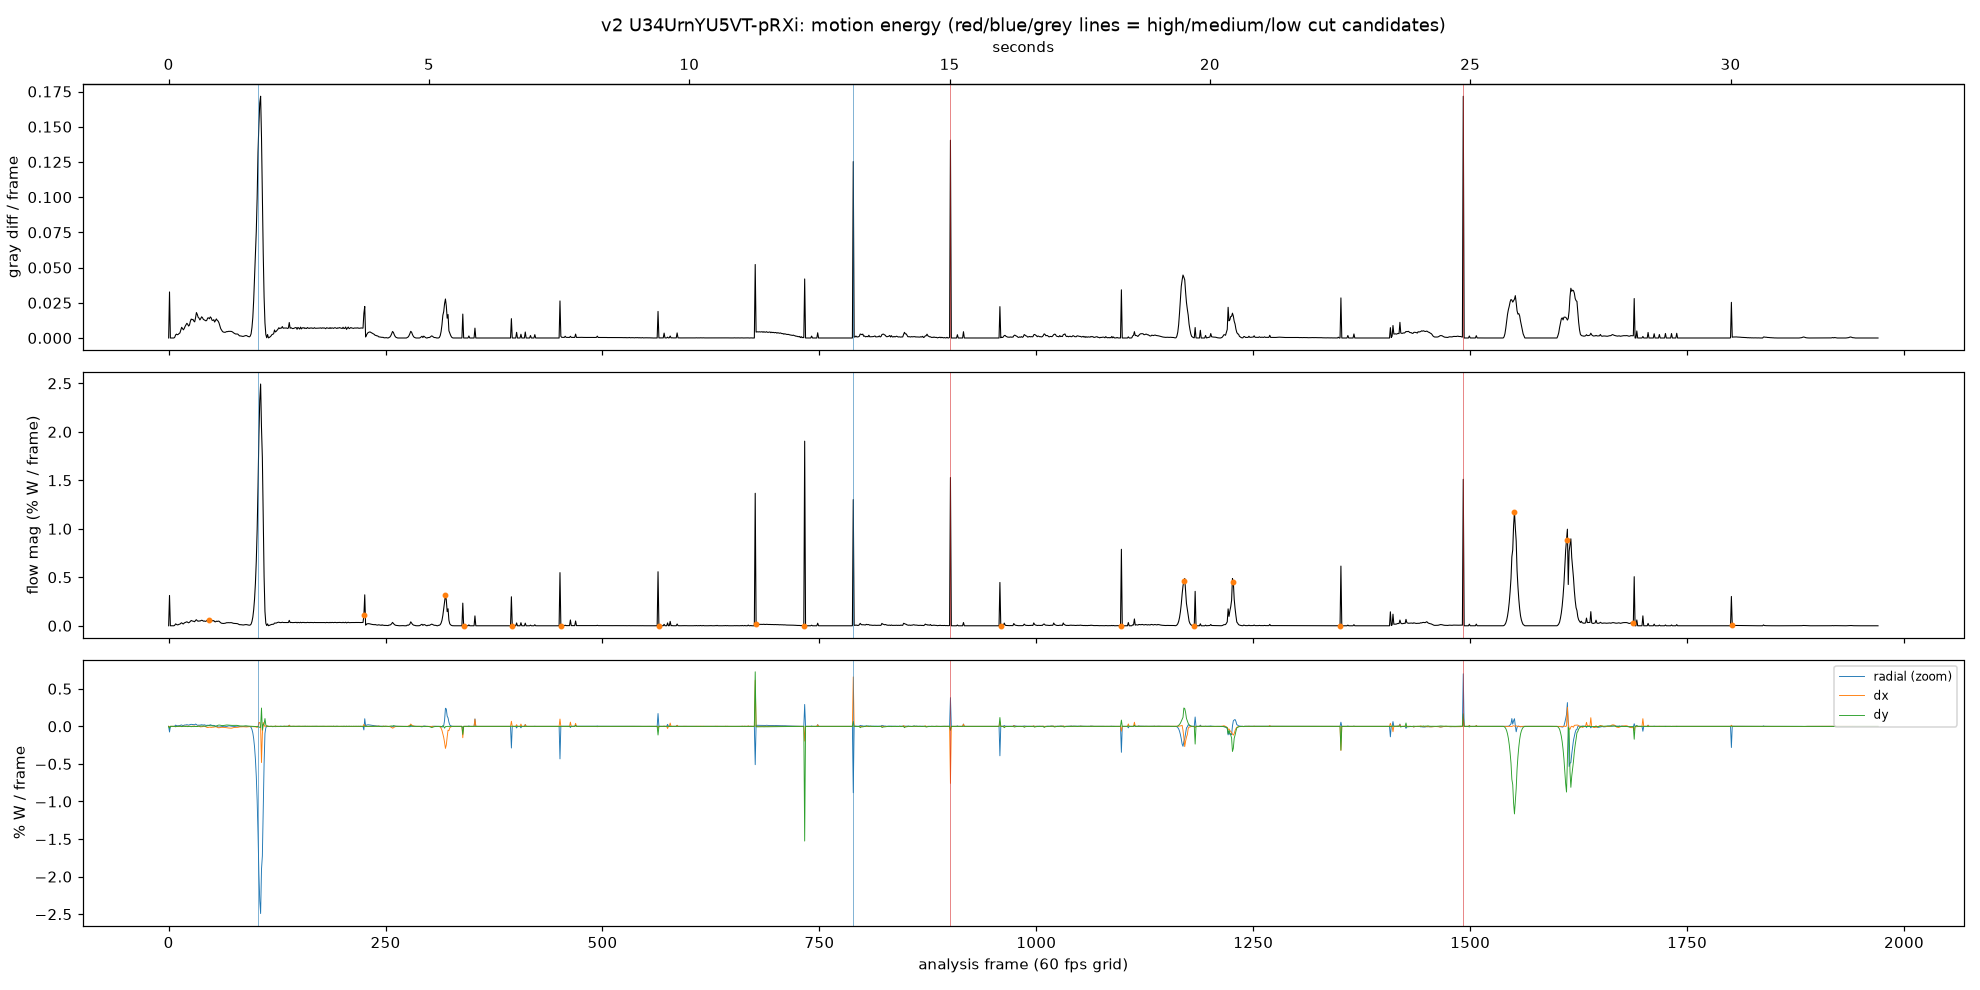

Source data for this figure (header and first rows):
frame, time_s, unique, diff_mean, diff_p95, flow_mag, flow_p95, flow_dx, flow_dy, flow_radial, flow_rot, local_fps
0, 0.0000, 1, 0.00000, 0.00000, 0.00000, 0.00000, 0.00000, 0.00000, 0.00000, 0.00000, 30.5
1, 0.0167, 1, 0.03271, 0.02745, 0.3129, 1.796, -0.00325, -0.02720, -0.07543, -0.02098, 31.5
2, 0.0333, 1, 0.00000, 0.00000, 0.00000, 0.00000, 0.00000, -0.00000, -0.00000, -0.00000, 32.5
3, 0.0500, 1, 0.00000, 0.00000, 0.00000, 0.00000, -0.00000, -0.00000, -0.00000, -0.00000, 33.4
4, 0.0667, 1, 0.00000, 0.00000, 0.00000, 0.00000, 0.00000, 0.00000, -0.00000, 0.00000, 34.4
5, 0.0833, 1, 0.00000, 0.00000, 0.00000, 0.00000, 0.00000, 0.00000, 0.00000, 0.00000, 35.4
6, 0.1000, 1, 0.00000, 0.00000, 0.00000, 0.00000, 0.00000, 0.00000, 0.00000, 0.00000, 36.4
7, 0.1167, 1, 0.00049, 0.00000, 0.00515, 0.00000, 0.00019, -0.00021, 0.00212, -0.00024, 37.4
8, 0.1333, 1, 0.00216, 0.00000, 0.01936, 0.00000, -0.00348, -0.00575, 0.01661, -0.00021, 38.4
9, 0.1500, 1, 0.00274, 0.00000, 0.01448, 0.00000, -0.00006, -0.00090, 0.00945, 0.00003, 39.3
10, 0.1667, 1, 0.00230, 0.00000, 0.00937, 0.00000, 0.00014, -0.00027, 0.00683, -0.00001, 40.3
11, 0.1833, 1, 0.00256, 0.00000, 0.01035, 0.01197, 0.00165, 0.00133, 0.00825, 0.00009, 41.3
12, 0.2000, 1, 0.00315, 0.00000, 0.01525, 0.06283, 0.00051, 0.00053, 0.01005, 0.00004, 42.3
13, 0.2167, 1, 0.00359, 0.00000, 0.01699, 0.06947, 0.00087, 0.00096, 0.01018, 0.00060, 43.3
14, 0.2333, 1, 0.00549, 0.00392, 0.02562, 0.1976, 0.00021, 0.00219, 0.01668, -0.00018, 44.3
15, 0.2500, 1, 0.00759, 0.01176, 0.03076, 0.2138, -0.00135, -0.00380, 0.01830, -0.00201, 45.2
16, 0.2667, 1, 0.00673, 0.01569, 0.02201, 0.1853, 0.00037, -0.00108, 0.01120, -0.00021, 46.2
17, 0.2833, 1, 0.00579, 0.01961, 0.01891, 0.1643, 0.00241, 0.00018, 0.01094, -0.00008, 47.2
18, 0.3000, 1, 0.00681, 0.02353, 0.02951, 0.1459, 0.00153, 0.00280, 0.01701, 0.00049, 48.2
19, 0.3167, 1, 0.00828, 0.01961, 0.03310, 0.2514, -0.00029, -0.00207, 0.01715, 0.00171, 49.2
20, 0.3333, 1, 0.00932, 0.05490, 0.03562, 0.2729, 0.00158, 0.00080, 0.01841, 0.00041, 50.2
21, 0.3500, 1, 0.01044, 0.05490, 0.04115, 0.2905, 0.00278, -0.00052, 0.02249, -0.00077, 51.1
22, 0.3667, 1, 0.00970, 0.05490, 0.03607, 0.2502, 0.00203, -0.00381, 0.01934, -0.00062, 52.1
23, 0.3833, 1, 0.00847, 0.04314, 0.03052, 0.205, 0.00249, -0.00071, 0.01576, 0.00017, 53.1
24, 0.4000, 1, 0.00918, 0.03922, 0.03566, 0.2137, 0.00088, 0.00041, 0.02040, -0.00072, 54.1
25, 0.4167, 1, 0.01182, 0.06667, 0.04565, 0.3482, -0.00078, 0.00127, 0.02432, -0.00013, 55.1
26, 0.4333, 1, 0.01346, 0.09412, 0.05487, 0.3882, -0.00144, -0.00527, 0.02705, -0.00133, 56.1
27, 0.4500, 1, 0.01298, 0.08627, 0.04998, 0.3411, 0.00239, -0.00010, 0.02578, 0.00010, 57.0
28, 0.4667, 1, 0.01325, 0.06667, 0.04802, 0.276, 0.00172, -0.00280, 0.02442, -0.00087, 58.0
29, 0.4833, 1, 0.01205, 0.07451, 0.04527, 0.2873, 0.00445, -0.00325, 0.02307, 0.00112, 59.0
30, 0.5000, 1, 0.01144, 0.06275, 0.04186, 0.2513, 0.00278, -0.00091, 0.02052, 0.00089, 60.0
31, 0.5167, 1, 0.01430, 0.09804, 0.05616, 0.3605, 0.00146, -0.00151, 0.03086, 0.00107, 60.0
32, 0.5333, 1, 0.01807, 0.1333, 0.06213, 0.4102, -0.00165, -0.00111, 0.02445, 0.00313, 60.0
33, 0.5500, 1, 0.01675, 0.1059, 0.05190, 0.3189, 0.00125, -0.00215, 0.01465, -0.00018, 60.0
34, 0.5667, 1, 0.01471, 0.09020, 0.04663, 0.2515, 0.00286, 0.00183, 0.01485, -0.00043, 60.0
35, 0.5833, 1, 0.01414, 0.07843, 0.05037, 0.2691, 0.00186, 0.00183, 0.01673, 0.00109, 60.0
36, 0.6000, 1, 0.01282, 0.07059, 0.04824, 0.3115, -0.00390, 0.00270, 0.01482, 0.00093, 60.0
37, 0.6167, 1, 0.01379, 0.08235, 0.05285, 0.2873, -0.00727, 0.00287, 0.01902, -0.00005, 60.0
38, 0.6333, 1, 0.01503, 0.1059, 0.05691, 0.3552, -0.00455, 0.00439, 0.02127, -0.00294, 60.0
39, 0.6500, 1, 0.01442, 0.08627, 0.05468, 0.3348, -0.00424, 0.00286, 0.01833, 0.00021, 60.0
40, 0.6667, 1, 0.01323, 0.07059, 0.04745, 0.2812, 0.00029, 0.00394, 0.01624, -0.00171, 60.0
41, 0.6833, 1, 0.01290, 0.06275, 0.04937, 0.2402, 0.00193, 0.00304, 0.02058, -0.00218, 60.0
42, 0.7000, 1, 0.01252, 0.07451, 0.04636, 0.2621, -0.00016, 0.00117, 0.01646, -0.00164, 60.0
43, 0.7167, 1, 0.01214, 0.07451, 0.04623, 0.2655, -0.00734, 0.00125, 0.01325, 0.00025, 60.0
44, 0.7333, 1, 0.01265, 0.06667, 0.05312, 0.3225, -0.01257, 0.00593, 0.01301, -0.00109, 60.0
45, 0.7500, 1, 0.01419, 0.09020, 0.06096, 0.3515, -0.01613, 0.00763, 0.01490, -0.00437, 60.0
46, 0.7667, 1, 0.01431, 0.09020, 0.06253, 0.3153, -0.01268, 0.00873, 0.01375, -0.00204, 60.0
47, 0.7833, 1, 0.01363, 0.07843, 0.06067, 0.3303, -0.01052, 0.01136, 0.01478, -0.00406, 60.0
48, 0.8000, 1, 0.01498, 0.08627, 0.06552, 0.3649, -0.01250, 0.00843, 0.02136, -0.00749, 60.0
49, 0.8167, 1, 0.01432, 0.08627, 0.06233, 0.3473, -0.01374, 0.00840, 0.01654, -0.00277, 60.0
50, 0.8333, 1, 0.01262, 0.08235, 0.05477, 0.3187, -0.01331, 0.00755, 0.01264, 0.00194, 60.0
51, 0.8500, 1, 0.01245, 0.07059, 0.05023, 0.2738, -0.00990, 0.00569, 0.01314, 0.00336, 60.0
52, 0.8667, 1, 0.01299, 0.08627, 0.05368, 0.319, -0.01125, 0.00394, 0.01239, 0.00611, 60.0
53, 0.8833, 1, 0.01131, 0.06667, 0.04255, 0.2626, -0.00699, 0.00349, 0.00910, 0.00388, 60.0
54, 0.9000, 1, 0.01247, 0.06275, 0.04050, 0.22, -0.00498, -0.00003, 0.00287, 0.00324, 60.0
55, 0.9167, 1, 0.01355, 0.06275, 0.04719, 0.2295, -0.00741, 0.00324, 0.00402, 0.00297, 60.0
56, 0.9333, 1, 0.01252, 0.07059, 0.04494, 0.2584, -0.01139, 0.00933, -0.00369, 0.00405, 60.0
57, 0.9500, 1, 0.01203, 0.06275, 0.04770, 0.277, -0.01842, 0.01521, -0.00878, 0.00839, 60.0
58, 0.9667, 1, 0.01076, 0.04314, 0.04719, 0.2478, -0.01875, 0.01688, -0.00723, 0.00777, 60.0
59, 0.9833, 1, 0.00866, 0.02353, 0.03954, 0.247, -0.01712, 0.01670, -0.00838, 0.00411, 60.0
... 1,911 more rows
